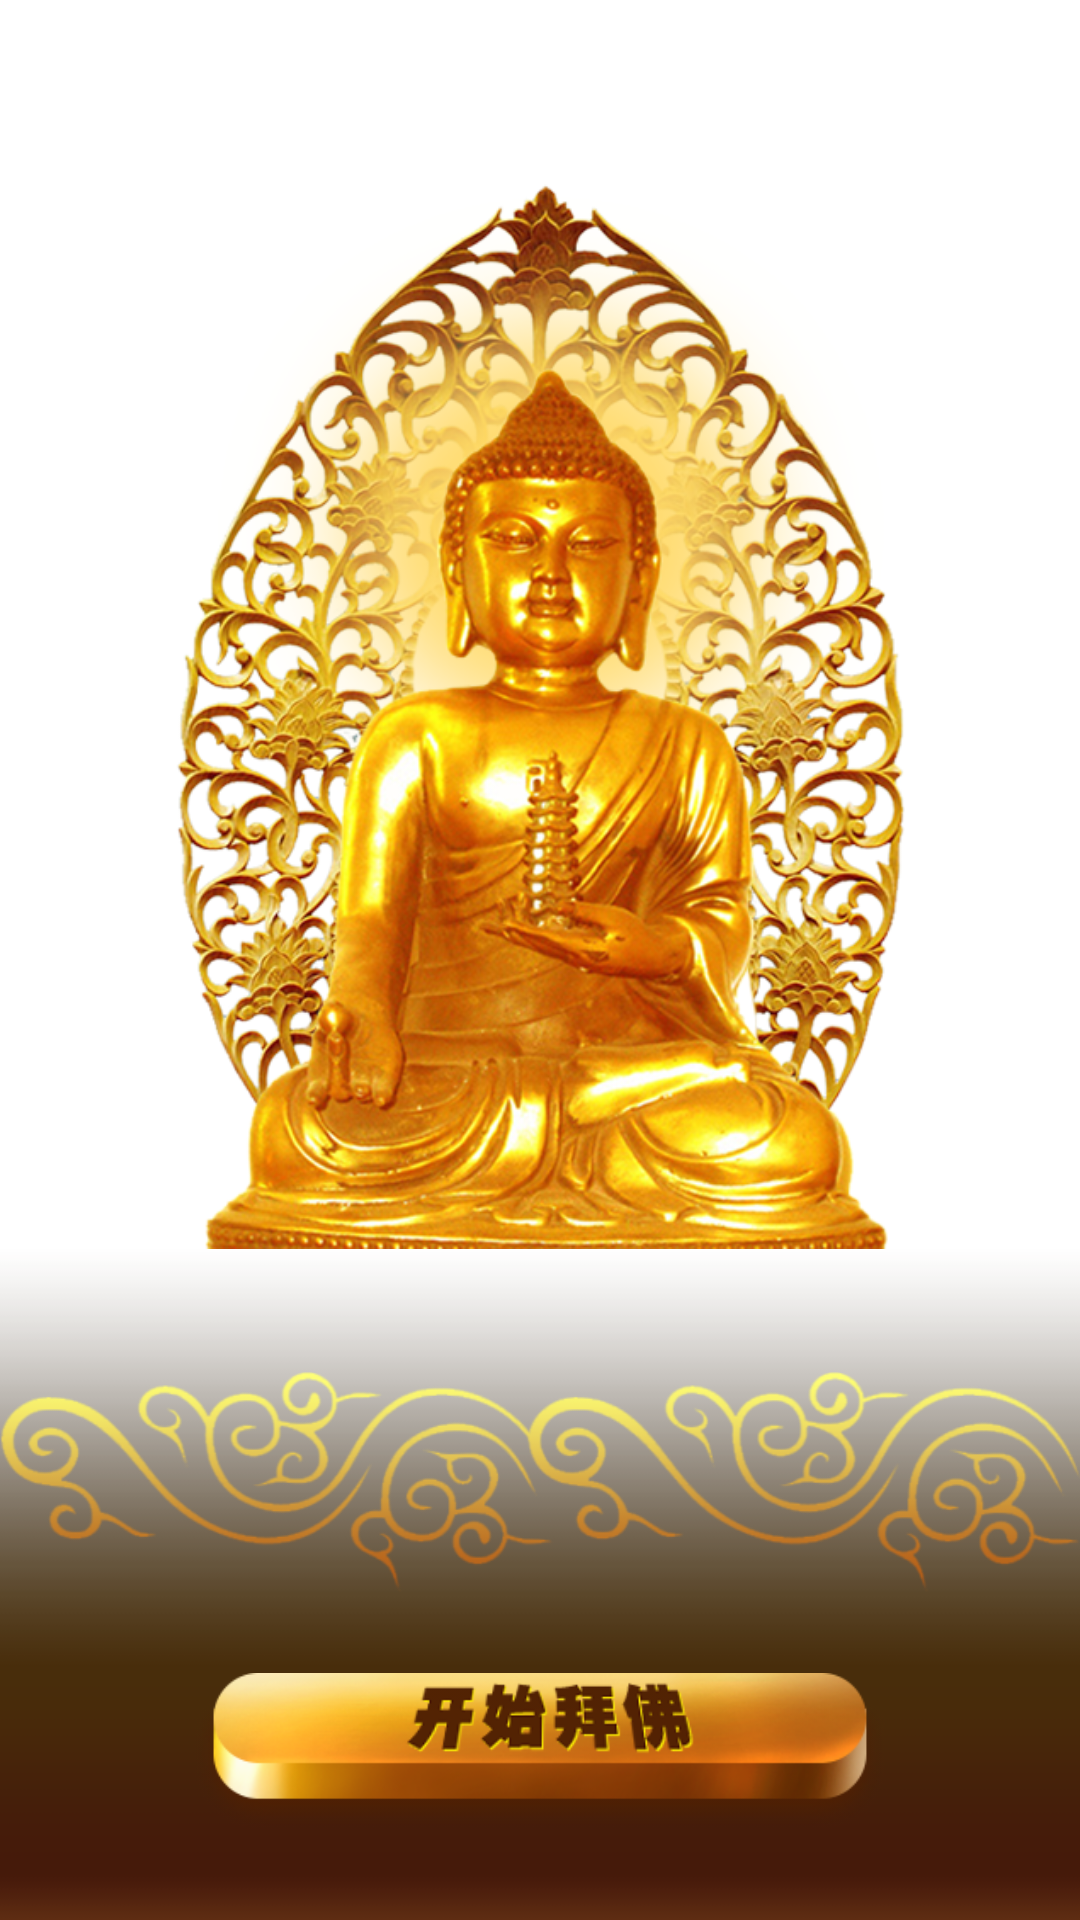

This screen was rendered from an Android layout file. Write that file and the resources it references.
<!-- AndroidManifest.xml: fallback theme Theme.MaterialComponents.DayNight.NoActionBar -->
<!-- res/layout/splash_03.xml -->
<RelativeLayout xmlns:android="http://schemas.android.com/apk/res/android"
    xmlns:tools="http://schemas.android.com/tools"
    android:layout_width="match_parent"
    android:layout_height="match_parent"
    android:background="@drawable/splash_background" >

    <ImageView
        android:id="@+id/splash_fo"
        android:layout_width="wrap_content"
        android:layout_height="wrap_content"
        android:layout_centerHorizontal="true"
        android:layout_gravity="center_horizontal"
        android:layout_marginTop="-20dp"
        android:scaleX="0.85"
        android:scaleY="0.85"
        android:src="@drawable/fo_003_big_ys" />

    <ImageView
        android:id="@+id/splash_text_force"
        android:layout_width="match_parent"
        android:layout_height="wrap_content"
        android:layout_alignParentBottom="true"
        android:layout_marginBottom="-40dp"
        android:src="@drawable/splash_text_force" />

    <ImageView
        android:id="@+id/splash_cloud"
        android:layout_width="match_parent"
        android:layout_height="wrap_content"
        android:layout_above="@+id/splash_btn"
        android:layout_marginBottom="10dp"
        android:src="@drawable/splash_cloud" />

    <Button
        android:id="@+id/splash_btn"
        android:layout_width="wrap_content"
        android:layout_height="wrap_content"
        android:layout_alignParentBottom="true"
        android:layout_centerHorizontal="true"
        android:layout_marginBottom="25dp"
        android:background="@drawable/splash_btn_start"
        android:scaleX="0.85"
        android:scaleY="0.85" />

</RelativeLayout>
<!-- resources referenced by this layout -->
<resources>
  <!-- drawable fo_003_big_ys: png bitmap (drawable-hdpi, 518009 bytes) -->
  <!-- drawable splash_btn_start: png bitmap (drawable-hdpi, 37510 bytes) -->
  <!-- drawable splash_cloud: png bitmap (drawable-hdpi, 48727 bytes) -->
  <!-- drawable splash_text_force: png bitmap (drawable-hdpi, 5151 bytes) -->
</resources>
